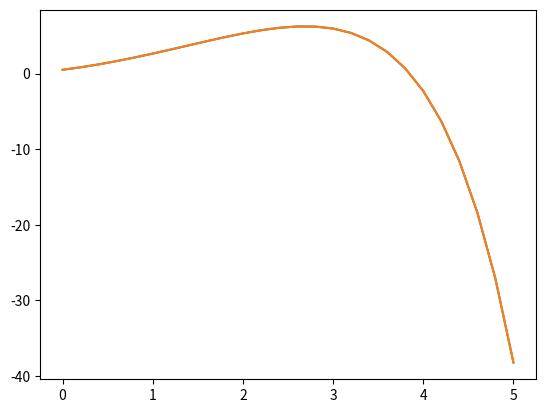

Generate this figure with matplotlib:
#!/usr/bin/env python3
# -*- coding: utf-8 -*-
"""
Created on Wed Sep 22 13:29:12 2021

[redacted]
"""
import numpy as np
import matplotlib.pyplot as plt


def Runge_Kutta_4(a, b, h0, y0, fun):
    '''
    El método de Runge-Kutta de orden 4 se utiliza para aproximar la solución del problema 
    de valor inical 
    
              y' = f(t,y),  t en [a,b], y(a) = y0.
              
    Parameters
    ----------
    a : Float
        Condición inicial en t (a = t0). extremo izq del intervalo [a,b]        
    b : Float
        Extremo derecho del intervalo [a,b].    
    h : float
        Tamaño de paso en t.
    y0 : Float
        Condicion inicial en y.
    fun : funtion 
        Función de dos variables f(t,y).
        

    Returns
    -------
    Aproximación w para y. 
    '''
    
    t = a 
    h = h0
    y = y0
    list_t = []
    list_y = []
    while t < b + h: 
        list_t.append(t)
        list_y.append(y)  
        K1 = fun(t,y)
        K2 = fun(t + h/2, y + h*K1/2)
        K3 = fun(t + h/2, y + h*K2/2)
        K4 = fun(t + h, y + h*K3)
        y = y + h*(K1 + 2*K2 + 2*K3 + K4)/6
        t = t + h            
    return [list_t, list_y]   
        
#%%

def f1(t,y):
    return y - t**2 + 1

w = Runge_Kutta_4(0.0, 5.0, 0.2, 0.5, f1)   

def f2(t):
    return (t +1 )**2 -0.5*np.exp(t)

# Resultados: las dos componentes juntas
plt.plot(w[0],w[1]) 
plt.plot(w[0],f2(np.array(w[0])))
plt.show() 
